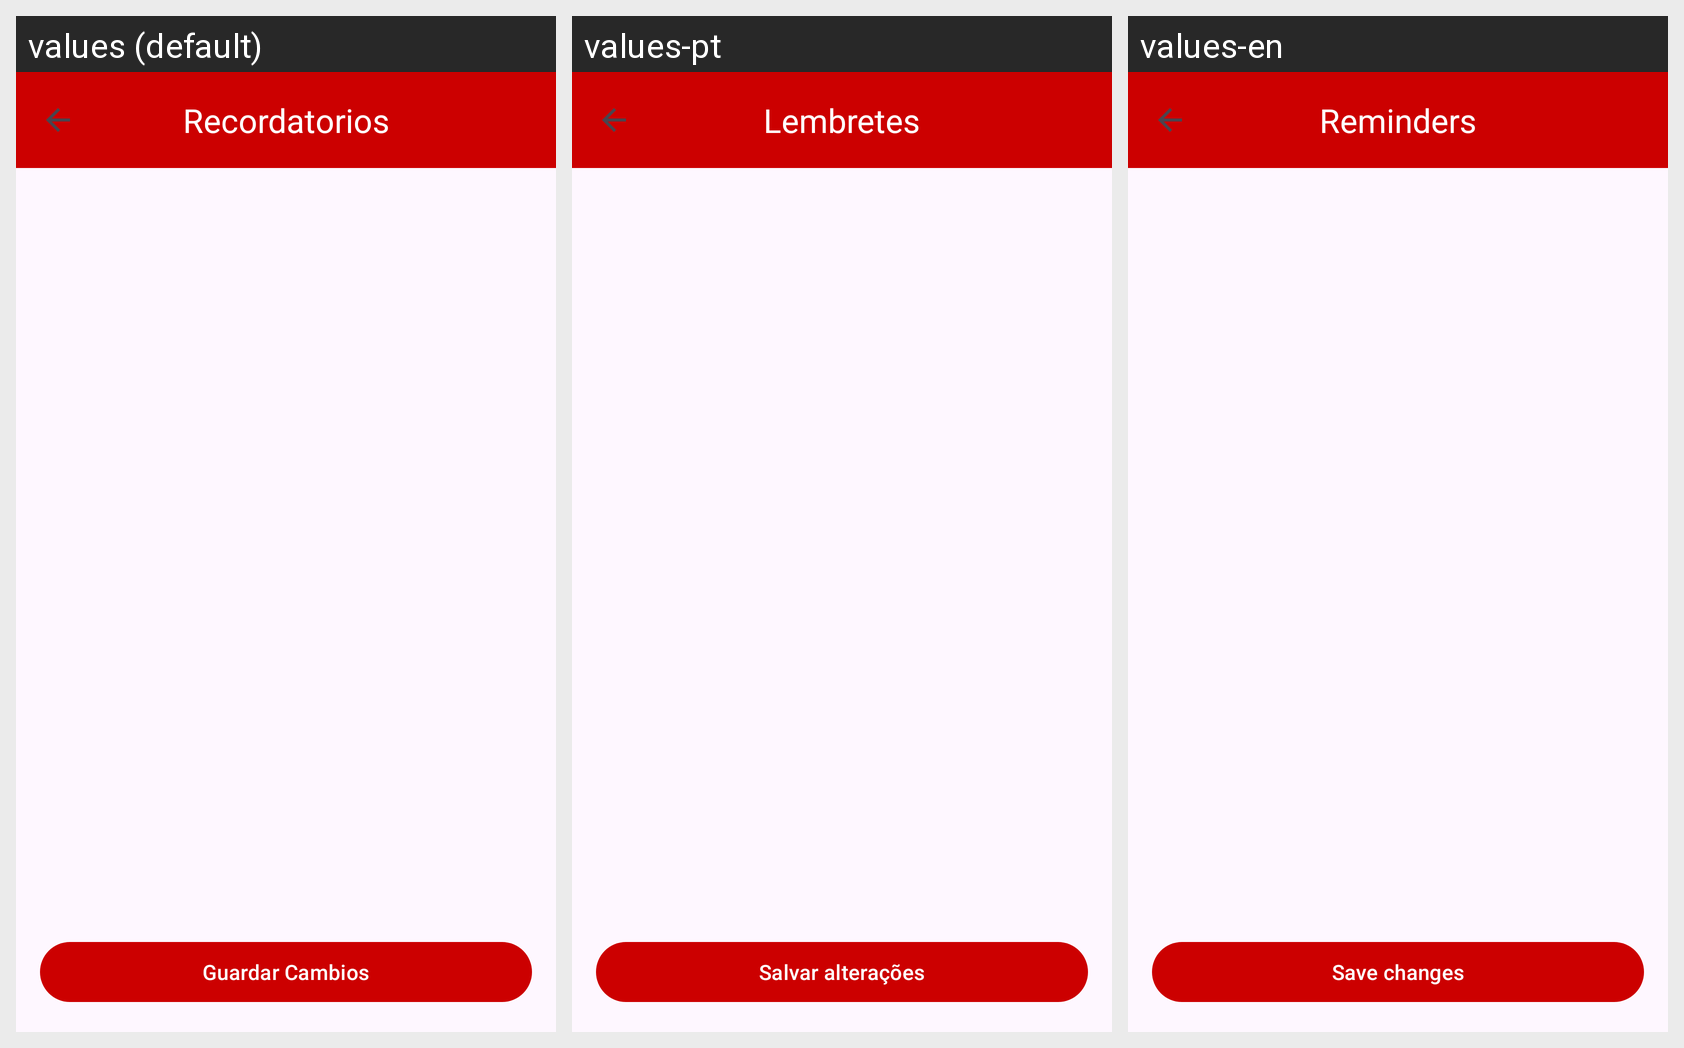

Translations of the strings shown on this Android screen, per locale in the grid:
Android screen res/layout/activity_reminders.xml rendered under 3 locales, left to right: values (default), values-pt, values-en. Device: Nexus 5 (rendered at 1080×1920; each locale shown at half size, 540×960, under a caption strip naming it); theme Theme.Dc.
Strings drawn on this screen, with the default value and each locale's value (text and hints the layout hard-codes, and strings that could not be matched under every locale, appear in the picture but are not listed):

reminders_title
  values: Recordatorios
  values-pt: Lembretes
  values-en: Reminders

guardar_cambios
  values: Guardar Cambios
  values-pt: Salvar alterações
  values-en: Save changes
